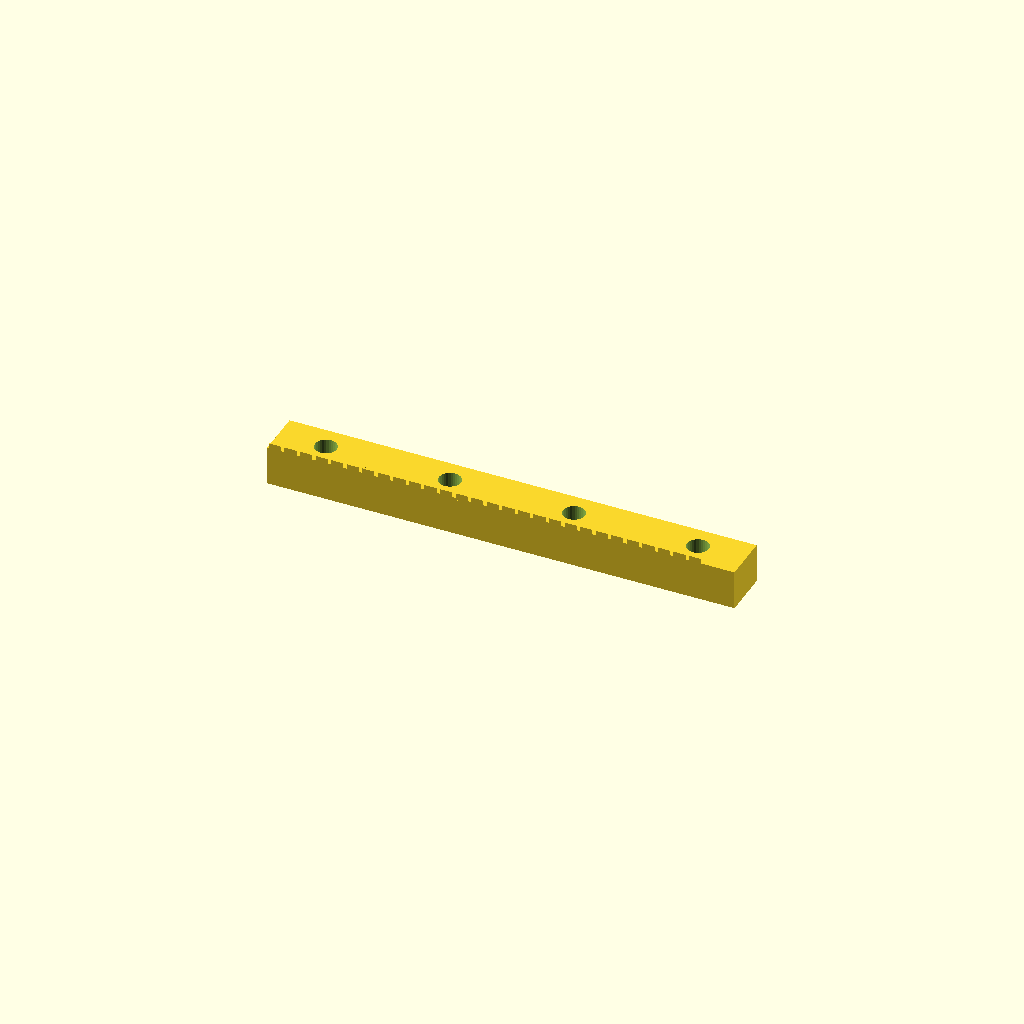
Cell 1 — every parameter at its default value.
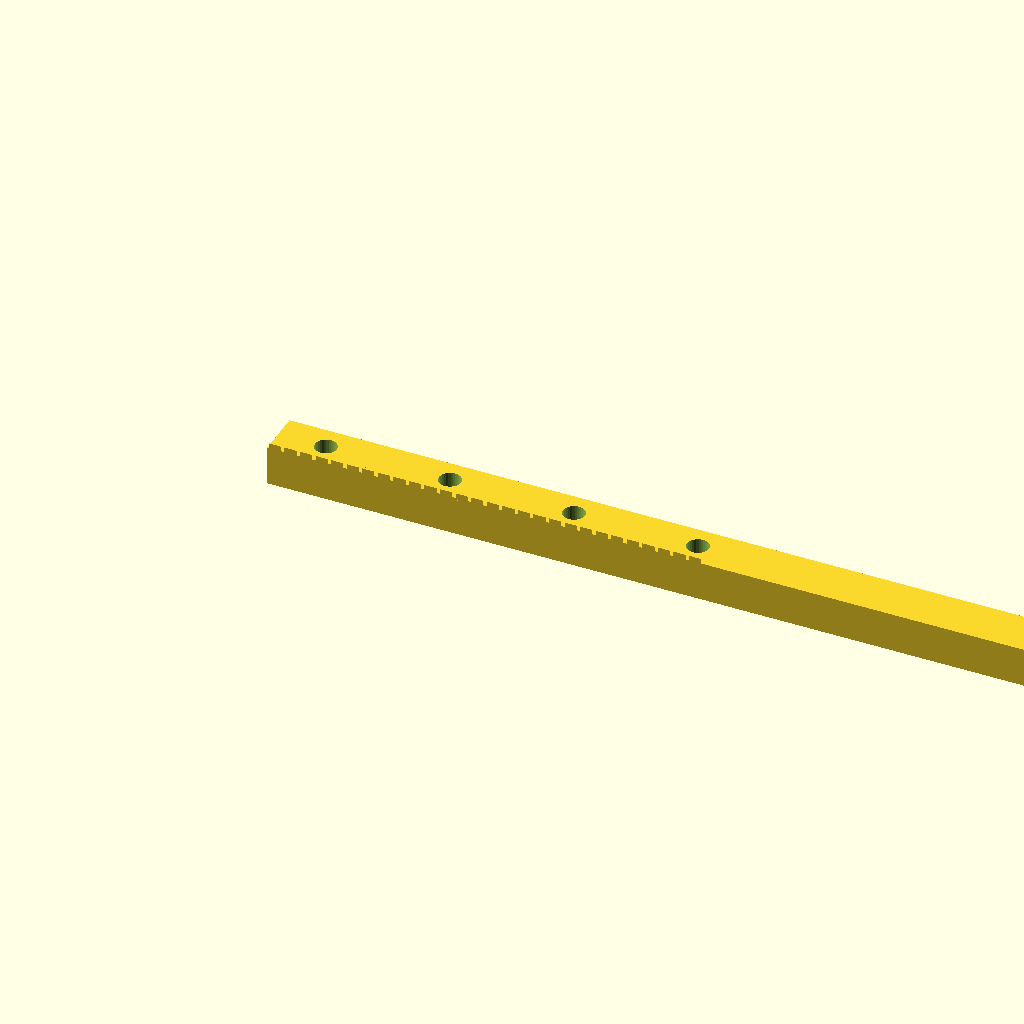
Cell 2: the same model with length = 235.92.
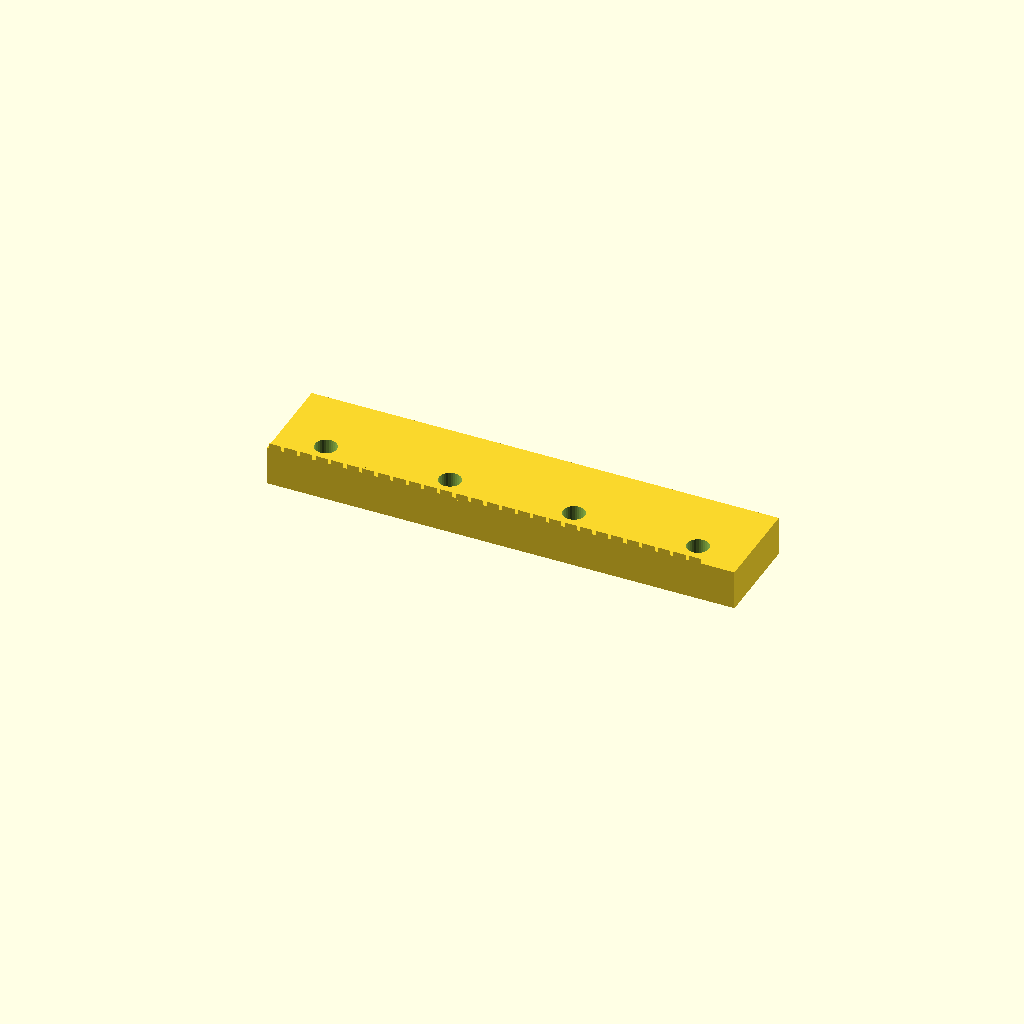
Cell 3 — width set to 24, the other parameters unchanged.
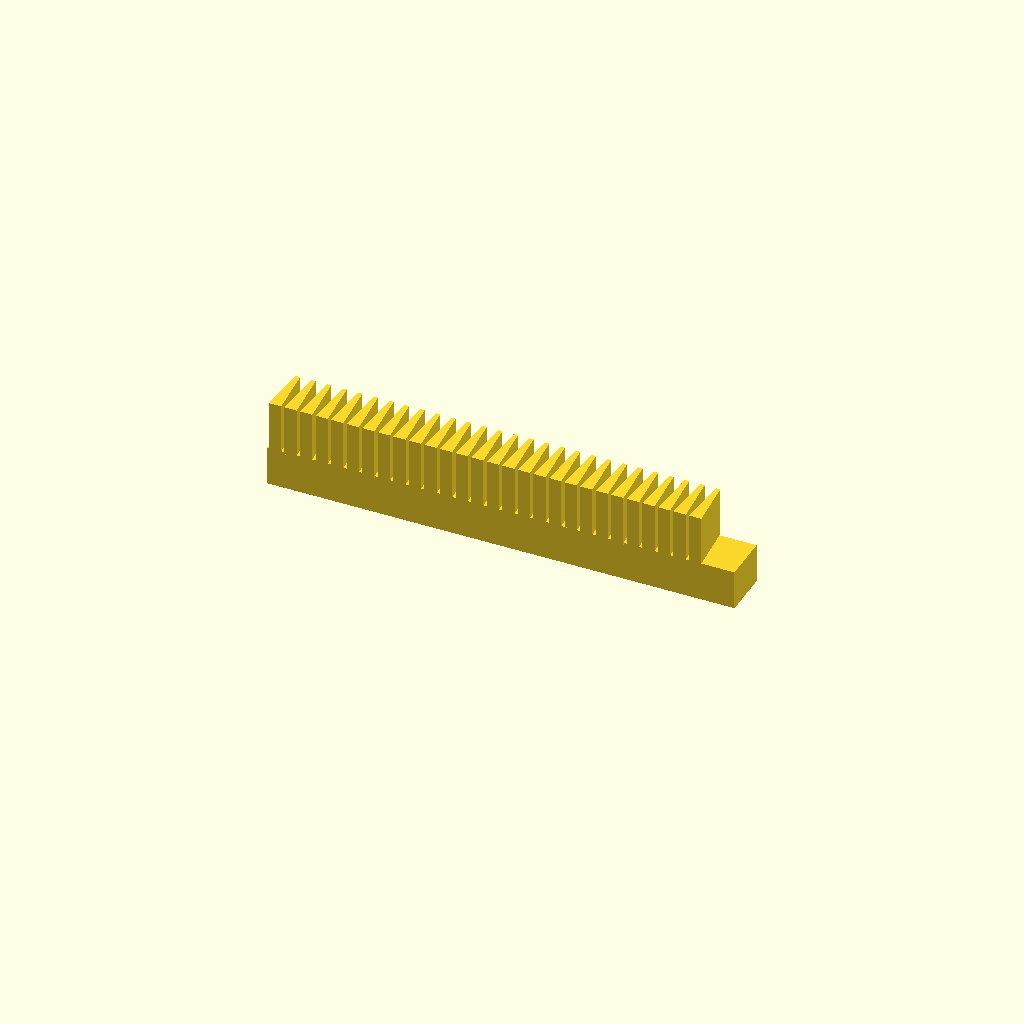
Cell 4: height = 22.5 (everything else at default).
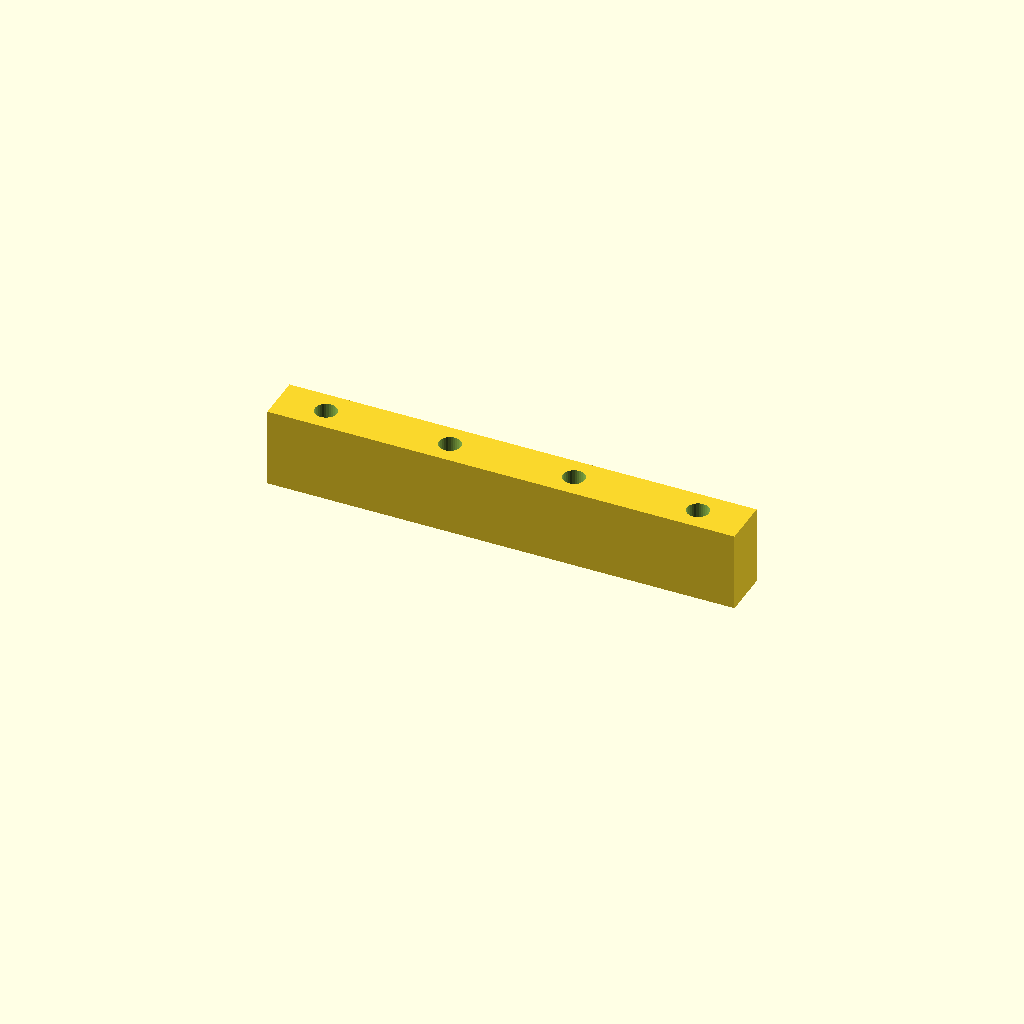
Cell 5: back_t = 20 (everything else at default).
One fixed orthographic camera (rotation 55°, 0°, 25°; colour scheme Cornfield) for every cell.
Source of the model, optional_data/data/gen2/racks/part_0054.scad:
$fn = 32;

// ----------------------------------------------------------------------
// Gear rack: m=1.25 z=28, 117.96 x 12 x 11.25 mm
// ----------------------------------------------------------------------

// --- parameters (mm) ---
length = 117.96;          // rack length, X
width = 12;               // rack width, Y
height = 11.25;           // overall height, Z
module_m = 1.25;          // module
back_t = 10;              // tooth root line height
pitch = 3.93;             // circular pitch
tip_w = 1.05;             // tooth thickness at the tip
root_w = 3.1;             // tooth thickness at the root line
hole_d = 5.5;             // mounting hole
sink = 0.6;               // tooth root overlap into the body

tooth_span = 109.96;

module tooth(x0) {
  /* 20 deg flank profile, sunk into the body for a positive overlap */
  translate([x0, 0, back_t - sink])
    linear_extrude(height = height - back_t + sink)
      polygon(points = [[-root_w / 2, 0], [root_w / 2, 0],
                        [tip_w / 2, height - back_t],
                        [-tip_w / 2, height - back_t]]);
}

difference() {
  union() {
    cube([length, width, back_t]);
    for (i = [0 : 28 - 1])
      tooth((i + 0.5) * pitch + (tooth_span - 28 * pitch) / 2);
  }
  translate([12, 6, -1]) cylinder(h = back_t + 2, d = hole_d);
  translate([43.32, 6, -1]) cylinder(h = back_t + 2, d = hole_d);
  translate([74.64, 6, -1]) cylinder(h = back_t + 2, d = hole_d);
  translate([105.96, 6, -1]) cylinder(h = back_t + 2, d = hole_d);
}
Customizer parameters (derived from the source; name, type, default, range or options):
length: number, default 117.96
width: number, default 12
height: number, default 11.25
module_m: number, default 1.25
back_t: number, default 10
pitch: number, default 3.93
tip_w: number, default 1.05
root_w: number, default 3.1
hole_d: number, default 5.5
sink: number, default 0.6
tooth_span: number, default 109.96
